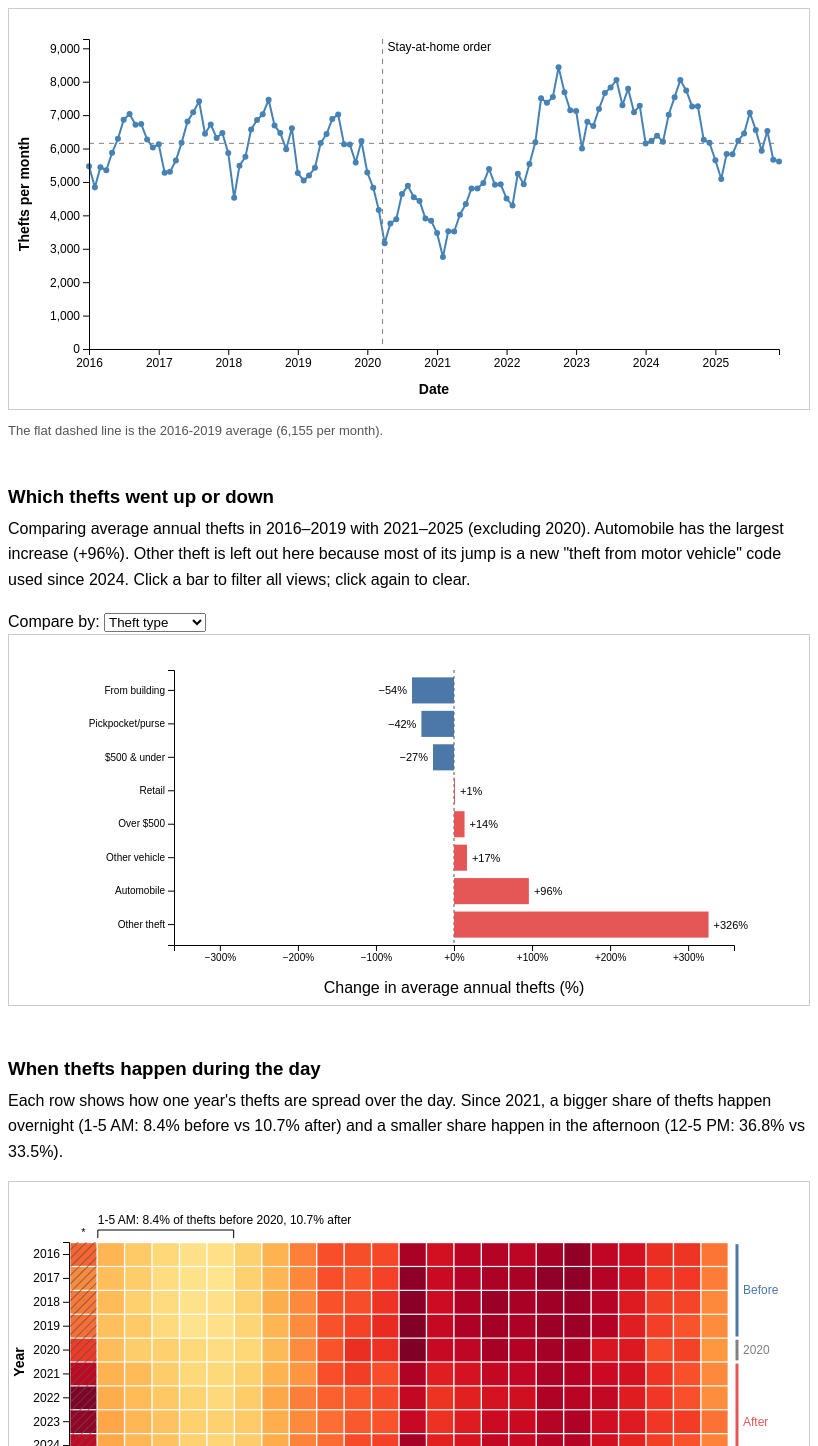
D3 v7 page, settled after 480 driven frames (8 s of simulated time); the page loaded 3 data file(s).


// ── js/changeView.js
// changeView.js (Person B)
// Diverging bars compare average ANNUAL theft counts: 2016–19 vs 2021–25.

const changeMargin = { top: 35, right: 75, bottom: 60, left: 165 };
const changeWidth = 800 - changeMargin.left - changeMargin.right;
const changeHeight = 370 - changeMargin.top - changeMargin.bottom;
let changeSvg;
let changeMode = 'type_group';

function initChange() {
  const view = d3.select('#view-change');
  view.selectAll('*').remove();
  const switcher = view.append('label').text('Compare by: ');
  switcher.append('select').attr('id', 'change-mode')
    .selectAll('option').data([
      { value: 'type_group', label: 'Theft type' },
      { value: 'loc_group', label: 'Location type' }
    ]).join('option')
    .attr('value', d => d.value).text(d => d.label);
  switcher.select('select').on('change', function () {
    changeMode = this.value;
    updateChange();
  });

  changeSvg = view.append('svg')
    .attr('width', 800).attr('height', 370)
    .append('g').attr('transform', `translate(${changeMargin.left},${changeMargin.top})`);
  changeSvg.append('g').attr('class', 'change-x-axis')
    .attr('transform', `translate(0,${changeHeight})`);
  changeSvg.append('g').attr('class', 'change-y-axis');
  changeSvg.append('line').attr('class', 'change-zero').attr('stroke', '#555').attr('stroke-dasharray', '3,3');
  changeSvg.append('g').attr('class', 'change-bars');
  changeSvg.append('g').attr('class', 'change-labels');
  changeSvg.append('text').attr('class', 'change-axis-title')
    .attr('x', changeWidth / 2).attr('y', changeHeight + 48)
    .attr('text-anchor', 'middle').text('Change in average annual thefts (%)');
}

function updateChange() {
  // Ignore years so the 2016–19 baseline survives a brush/zoom.
  // Ignore the currently displayed group so clicking a bar doesn't hide the others.
  const ignore = ['years', changeMode === 'type_group' ? 'typeGroup' : 'locGroup'];
  const rows = filterData(allMonthly, ignore);
  const names = changeMode === 'type_group' ? lookups.type_groups : lookups.loc_groups;
  const result = names.map(name => {
    const subset = rows.filter(d => d[changeMode] === name);
    const preRows = subset.filter(d => d.year >= 2016 && d.year <= 2019);
    const postRows = subset.filter(d => d.year >= 2021 && d.year <= 2025);
    const preCount = d3.sum(preRows, d => d.count);
    const postCount = d3.sum(postRows, d => d.count);
    const pre = preCount / 4;
    const post = postCount / 5;
    return {
      name, pre, post, preCount, postCount,
      preArrests: d3.sum(preRows, d => d.arrests),
      postArrests: d3.sum(postRows, d => d.arrests),
      change: pre > 0 ? post / pre - 1 : null
    };
  }).sort((a, b) => (a.change === null ? Infinity : a.change) - (b.change === null ? Infinity : b.change));

  const valid = result.filter(d => d.change !== null);
  const extent = d3.extent(valid, d => d.change);
  const limit = Math.max(0.1, Math.abs(extent[0] || 0), Math.abs(extent[1] || 0));
  const x = d3.scaleLinear().domain([-limit * 1.1, limit * 1.1]).range([0, changeWidth]);
  const y = d3.scaleBand().domain(result.map(d => d.name)).range([0, changeHeight]).padding(0.22);
  const fmt = d3.format('+.0%');
  const selected = changeMode === 'type_group' ? filters.typeGroup : filters.locGroup;

  changeSvg.select('.change-x-axis').call(d3.axisBottom(x).ticks(6).tickFormat(d3.format('+.0%')));
  changeSvg.select('.change-y-axis').call(d3.axisLeft(y));
  changeSvg.select('.change-zero').attr('x1', x(0)).attr('x2', x(0))
    .attr('y1', 0).attr('y2', changeHeight);

  changeSvg.select('.change-bars').selectAll('rect').data(result, d => d.name)
    .join('rect')
    .attr('x', d => x(Math.min(0, d.change === null ? 0 : d.change)))
    .attr('y', d => y(d.name))
    .attr('width', d => Math.abs(x(d.change === null ? 0 : d.change) - x(0)))
    .attr('height', y.bandwidth())
    .attr('fill', d => d.change >= 0 ? '#E45756' : '#4C78A8')
    .attr('stroke', d => selected === d.name ? '#222' : 'none')
    .attr('stroke-width', 3)
    .style('cursor', 'pointer')
    .on('click', function (event, d) {
      const key = changeMode === 'type_group' ? 'typeGroup' : 'locGroup';
      filters[key] = filters[key] === d.name ? 'All' : d.name;
      hideTooltip();
      updateAll();
    })
    .on('mouseover', function (event, d) {
      const preRate = d.preCount ? d3.format('.1%')(d.preArrests / d.preCount) : 'n/a';
      const postRate = d.postCount ? d3.format('.1%')(d.postArrests / d.postCount) : 'n/a';
      showTooltip(event, '<strong>' + d.name + '</strong><br/>' +
        '2016–19 annual average: ' + d3.format(',.0f')(d.pre) + '<br/>' +
        '2021–25 annual average: ' + d3.format(',.0f')(d.post) + '<br/>' +
        'Change: ' + (d.change === null ? 'n/a (zero baseline)' : fmt(d.change)) + '<br/>' +
        'Arrest rate (before / after): ' + preRate + ' / ' + postRate);
    })
    .on('mouseout', hideTooltip);

  changeSvg.select('.change-labels').selectAll('text').data(result, d => d.name)
    .join('text')
    .attr('x', d => x(d.change === null ? 0 : d.change) + (d.change >= 0 ? 5 : -5))
    .attr('y', d => y(d.name) + y.bandwidth() / 2 + 4)
    .attr('text-anchor', d => d.change >= 0 ? 'start' : 'end')
    .attr('font-size', 11)
    .text(d => d.change === null ? 'n/a' : fmt(d.change));

  // Leave "Other theft" out of the caption: most of its increase is a new description code
  // ("THEFT FROM MOTOR VEHICLE") that the police started using in 2024, not a real increase.
  const captionBars = valid.filter(d => d.name !== 'Other theft');
  const biggest = captionBars.reduce((best, d) => !best || d.change > best.change ? d : best, null);
  const otherNote = changeMode === 'type_group'
    ? 'Other theft is left out here because most of its jump is a new "theft from motor vehicle" code used since 2024. '
    : '';
  d3.select('#change-caption').text(biggest
    ? 'Comparing average annual thefts in 2016–2019 with 2021–2025 (excluding 2020). ' +
      biggest.name + ' has the largest increase (' + fmt(biggest.change) + '). ' + otherNote +
      'Click a bar to filter all views; click again to clear.'
    : 'No thefts match the selected filters. Try Reset filters.');
}

// ── js/controls.js
// controls.js (Person B)
// Shared controls: change filters, then redraw every view through updateAll().

function initControls() {
  const panel = d3.select('#controls');
  panel.selectAll('*').remove();

  function addSelect(id, label, options, key) {
    const group = panel.append('label').style('display', 'inline-block').style('margin', '0 14px 10px 0');
    group.append('span').text(label + ' ');
    group.append('select').attr('id', id)
      .selectAll('option').data(options).join('option')
      .attr('value', d => d).text(d => d);
    group.select('select').on('change', function () {
      filters[key] = this.value;
      updateAll();
    });
  }

  const years = d3.range(2016, 2026).map(String);
  addSelect('start-year', 'From year:', years, 'startYear');
  addSelect('end-year', 'To year:', years, 'endYear');
  // Years must stay numeric for filtering and brushing.
  panel.select('#start-year').on('change', function () {
    filters.startYear = Math.min(+this.value, filters.endYear);
    updateAll();
  });
  panel.select('#end-year').on('change', function () {
    filters.endYear = Math.max(+this.value, filters.startYear);
    updateAll();
  });

  addSelect('type-group', 'Theft type:', ['All'].concat(lookups.type_groups), 'typeGroup');
  addSelect('city-side', 'City side:', ['All'].concat(lookups.sides), 'side');

  panel.append('div').append('button').text('Reset filters').on('click', resetFilters);
  panel.append('p').attr('id', 'summary').attr('aria-live', 'polite');
}

function updateControls(data) {
  // View 1 brushing and Reset can also change filters, so sync every input.
  d3.select('#start-year').property('value', filters.startYear);
  d3.select('#end-year').property('value', filters.endYear);
  d3.select('#type-group').property('value', filters.typeGroup);
  d3.select('#city-side').property('value', filters.side);

  const total = d3.sum(data, d => d.count);
  d3.select('#summary').text('Showing ' + d3.format(',')(total) + ' thefts · ' +
    filters.startYear + '–' + filters.endYear + ' · ' +
    (filters.typeGroup === 'All' ? 'All theft types' : filters.typeGroup) + ' · ' +
    (filters.locGroup === 'All' ? 'All locations' : filters.locGroup) + ' · ' +
    (filters.side === 'All' ? 'All city sides' : filters.side));
}

// ── js/heatmapView.js
// heatmapView.js (Person C)
// View 3: heatmap of year (rows) by hour of day (columns).
// Each cell's color = share of that year's thefts in that hour, so years with different totals can be compared.

const heatmapMargin = { top: 60, right: 80, bottom: 100, left: 60 };
const heatmapWidth = 800 - heatmapMargin.left - heatmapMargin.right;
const heatmapHeight = 400 - heatmapMargin.top - heatmapMargin.bottom;

let heatmapSvg, heatmapX, heatmapY, heatmapColor;
let heatmapPreShares = []; // share of thefts in each hour in 2016-2019 (the baseline)

const heatmapHours = d3.range(0, 24);
const heatmapNight = [1, 5];      // 1 AM to 5 AM (the hours we point out in the annotation)
const heatmapAfternoon = [12, 17]; // 12 PM to 5 PM

// 0 -> "12 AM", 13 -> "1 PM"
function hourLabel(h) {
  if (h === 0) return '12 AM';
  if (h < 12) return h + ' AM';
  if (h === 12) return '12 PM';
  return (h - 12) + ' PM';
}

function initHeatmap() {
  let svg = d3.select('#view-heatmap')
    .append('svg')
    .attr('width', heatmapWidth + heatmapMargin.left + heatmapMargin.right)
    .attr('height', heatmapHeight + heatmapMargin.top + heatmapMargin.bottom);

  // Diagonal stripes to mark the 12 AM column as unreliable
  let defs = svg.append('defs');
  defs.append('pattern')
    .attr('id', 'heatmap-hatch')
    .attr('width', 6)
    .attr('height', 6)
    .attr('patternUnits', 'userSpaceOnUse')
    .attr('patternTransform', 'rotate(45)')
    .append('line')
    .attr('x1', 0).attr('y1', 0)
    .attr('x2', 0).attr('y2', 6)
    .attr('stroke', '#555')
    .attr('stroke-width', 1.5);

  // Color gradient for the legend
  let gradient = defs.append('linearGradient').attr('id', 'heatmap-gradient');
  d3.range(0, 1.01, 0.1).forEach(t => {
    gradient.append('stop')
      .attr('offset', (t * 100) + '%')
      .attr('stop-color', d3.interpolateYlOrRd(t));
  });

  heatmapSvg = svg.append('g')
    .attr('transform', `translate(${heatmapMargin.left},${heatmapMargin.top})`);

  heatmapSvg.append('g').attr('class', 'cells');
  heatmapSvg.append('g').attr('class', 'hatch');
  heatmapSvg.append('g').attr('class', 'periods');
  heatmapSvg.append('g').attr('class', 'annotation');
  heatmapSvg.append('g').attr('class', 'legend');

  // X scale never changes (always 24 hours)
  heatmapX = d3.scaleBand()
    .domain(heatmapHours)
    .range([0, heatmapWidth])
    .padding(0.05);
}

function updateHeatmap(data) {
  // Make one cell for every year and hour
  let years = d3.range(filters.startYear, filters.endYear + 1);
  let cells = [];
  years.forEach(year => {
    heatmapHours.forEach(hour => {
      cells.push({ year: year, hour: hour, count: 0, share: 0, yearTotal: 0 });
    });
  });

  // Add up the thefts for each cell
  data.forEach(d => {
    let i = (d.year - filters.startYear) * 24 + d.hour;
    cells[i].count += d.count;
  });

  // Divide by the year's total to get the share
  years.forEach((year, row) => {
    let rowCells = cells.slice(row * 24, row * 24 + 24);
    let total = d3.sum(rowCells, d => d.count);
    rowCells.forEach(d => {
      d.yearTotal = total;
      d.share = total > 0 ? d.count / total : 0;
    });
  });

  // Baseline: share in each hour in 2016-2019 and 2021-2025.
  // We ignore the year filter so the baseline doesn't change when you zoom in.
  let allYears = filterData(allHourly, ['years']);
  heatmapPreShares = hourShares(allYears.filter(d => d.year <= 2019));
  let postShares = hourShares(allYears.filter(d => d.year >= 2021));

  updateHeatmapAxes(years);

  // Color scale. We leave 12 AM out of the max so its fake spike doesn't wash out the other hours.
  let maxShare = d3.max(cells.filter(d => d.hour !== 0), d => d.share) || 0.01;
  heatmapColor = d3.scaleSequential(d3.interpolateYlOrRd)
    .domain([0, maxShare])
    .clamp(true);

  // Draw the cells
  heatmapSvg.select('.cells')
    .selectAll('rect')
    .data(cells)
    .join('rect')
    .attr('x', d => heatmapX(d.hour))
    .attr('y', d => heatmapY(d.year))
    .attr('width', heatmapX.bandwidth())
    .attr('height', heatmapY.bandwidth())
    .style('fill', d => d.yearTotal > 0 ? heatmapColor(d.share) : '#eee')
    .on('mouseover', function (event, d) {
      d3.select(this).style('stroke', 'black').style('stroke-width', 2);

      let share = d.yearTotal > 0 ? d3.format('.1%')(d.share) : 'n/a';
      let pre = heatmapPreShares[d.hour];
      let compared = pre > 0 && d.yearTotal > 0 ? d3.format('+.0%')(d.share / pre - 1) : 'n/a';
      let warning = d.hour === 0 ? '<br/><em>Unreliable: unknown times are logged as 12 AM</em>' : '';

      showTooltip(event,
        `<strong>${d.year}, ${hourLabel(d.hour)}</strong><br/>
        Thefts: ${d3.format(',')(d.count)}<br/>
        Share of the year: ${share}<br/>
        Compared to 2016-2019 share: ${compared}${warning}`);
    })
    .on('mouseout', function () {
      d3.select(this).style('stroke', 'none');
      hideTooltip();
    });

  // Stripes over the 12 AM column
  heatmapSvg.select('.hatch').selectAll('*').remove();
  heatmapSvg.select('.hatch')
    .append('rect')
    .attr('x', heatmapX(0))
    .attr('y', 0)
    .attr('width', heatmapX.bandwidth())
    .attr('height', heatmapHeight)
    .style('fill', 'url(#heatmap-hatch)')
    .style('pointer-events', 'none'); // so the cells underneath still get the tooltip
  heatmapSvg.select('.hatch')
    .append('text')
    .attr('x', heatmapX(0) + heatmapX.bandwidth() / 2)
    .attr('y', -6)
    .attr('text-anchor', 'middle')
    .style('font-size', '11px')
    .text('*');

  drawHeatmapPeriods(years);
  drawHeatmapLegend(maxShare);
  drawHeatmapAnnotation(postShares);

  d3.select('#heatmap-note').text(
    '* The 12 AM column is striped because it is not reliable: when nobody knows when a theft happened, ' +
    'it is usually recorded at 12:00 AM. The colors leave this column out.');
}

// Returns a list of 24 numbers: the share of thefts in each hour
function hourShares(rows) {
  let counts = heatmapHours.map(() => 0);
  rows.forEach(d => counts[d.hour] += d.count);
  let total = d3.sum(counts);
  return counts.map(c => total > 0 ? c / total : 0);
}

// 'bigger', 'smaller' or 'similar', for the caption
function biggerOrSmaller(before, after) {
  if (Math.abs(after - before) < 0.001) return 'similar';
  return after > before ? 'bigger' : 'smaller';
}

// Adds up the shares for hours start..end (inclusive)
function sumShares(shares, range) {
  return d3.sum(shares.slice(range[0], range[1] + 1));
}

function updateHeatmapAxes(years) {
  heatmapSvg.selectAll('.axis').remove();
  heatmapSvg.selectAll('.labels').remove();

  heatmapY = d3.scaleBand()
    .domain(years)
    .range([0, heatmapHeight])
    .padding(0.05);

  // X axis (label every 3 hours so they don't overlap)
  heatmapSvg.append('g')
    .attr('class', 'axis')
    .attr('transform', `translate(0, ${heatmapHeight})`)
    .call(d3.axisBottom(heatmapX)
      .tickValues(heatmapHours.filter(h => h % 3 === 0))
      .tickFormat(hourLabel));

  // Y axis
  heatmapSvg.append('g')
    .attr('class', 'axis')
    .call(d3.axisLeft(heatmapY).tickFormat(d3.format('d')));

  // X-axis label
  heatmapSvg.append('text')
    .attr('class', 'labels')
    .attr('x', heatmapWidth / 2)
    .attr('y', heatmapHeight + 40)
    .attr('text-anchor', 'middle')
    .text('Hour of day');

  // Y-axis label (rotated)
  heatmapSvg.append('text')
    .attr('class', 'labels')
    .attr('transform', 'rotate(-90)')
    .attr('x', -heatmapHeight / 2)
    .attr('y', -heatmapMargin.left + 15)
    .attr('text-anchor', 'middle')
    .text('Year');
}

// Labels on the right side for before / 2020 / after, with a line between them
function drawHeatmapPeriods(years) {
  let group = heatmapSvg.select('.periods');
  group.selectAll('*').remove();

  let periods = [
    { name: 'Before', start: 2016, end: 2019, color: '#4C78A8' },
    { name: '2020', start: 2020, end: 2020, color: 'gray' },
    { name: 'After', start: 2021, end: 2025, color: '#E45756' }
  ];

  periods.forEach(p => {
    let shown = years.filter(y => y >= p.start && y <= p.end);
    if (shown.length === 0) return;

    let top = heatmapY(shown[0]);
    let bottom = heatmapY(shown[shown.length - 1]) + heatmapY.bandwidth();

    // Bracket line next to the rows
    group.append('line')
      .attr('x1', heatmapWidth + 8)
      .attr('x2', heatmapWidth + 8)
      .attr('y1', top + 1)
      .attr('y2', bottom - 1)
      .attr('stroke', p.color)
      .attr('stroke-width', 3);

    group.append('text')
      .attr('x', heatmapWidth + 14)
      .attr('y', (top + bottom) / 2 + 4)
      .style('font-size', '12px')
      .style('fill', p.color)
      .text(p.name);
  });
}

// Color legend below the x axis
function drawHeatmapLegend(maxShare) {
  let group = heatmapSvg.select('.legend');
  group.selectAll('*').remove();
  group.attr('transform', `translate(0, ${heatmapHeight + 60})`);

  let legendWidth = 200;
  group.append('text')
    .attr('x', 0)
    .attr('y', 12)
    .style('font-size', '12px')
    .text('Share of the year\'s thefts:');

  group.append('rect')
    .attr('x', 150)
    .attr('y', 0)
    .attr('width', legendWidth)
    .attr('height', 14)
    .style('fill', 'url(#heatmap-gradient)');

  let legendScale = d3.scaleLinear().domain([0, maxShare]).range([0, legendWidth]);
  group.append('g')
    .attr('class', 'axis')
    .attr('transform', 'translate(150, 14)')
    .call(d3.axisBottom(legendScale).ticks(4).tickFormat(d3.format('.0%')));
}

// Annotation: bracket over the overnight hours, comparing their share before and after
function drawHeatmapAnnotation(postShares) {
  let group = heatmapSvg.select('.annotation');
  group.selectAll('*').remove();

  let preNight = sumShares(heatmapPreShares, heatmapNight);
  let postNight = sumShares(postShares, heatmapNight);
  let preAfternoon = sumShares(heatmapPreShares, heatmapAfternoon);
  let postAfternoon = sumShares(postShares, heatmapAfternoon);

  // hourShares() gives all zeros when there are no rows
  if (d3.sum(heatmapPreShares) === 0 || d3.sum(postShares) === 0) {
    d3.select('#heatmap-caption').text(
      'Each row shows how one year\'s thefts are spread over the day. ' +
      'There isn\'t enough data before and after 2020 for these filters to compare.');
    return;
  }

  let pct = d3.format('.1%');
  let left = heatmapX(heatmapNight[0]);
  let right = heatmapX(heatmapNight[1]) + heatmapX.bandwidth();

  // Bracket
  group.append('path')
    .attr('d', `M${left},-4 V-12 H${right} V-4`)
    .attr('fill', 'none')
    .attr('stroke', 'black');

  group.append('text')
    .attr('x', left)
    .attr('y', -18)
    .style('font-size', '12px')
    .text('1-5 AM: ' + pct(preNight) + ' of thefts before 2020, ' + pct(postNight) + ' after');

  // Caption with the main takeaway
  let nightWord = biggerOrSmaller(preNight, postNight);
  let afternoonWord = biggerOrSmaller(preAfternoon, postAfternoon);
  d3.select('#heatmap-caption').text(
    'Each row shows how one year\'s thefts are spread over the day. ' +
    'Since 2021, a ' + nightWord + ' share of thefts happen overnight (1-5 AM: ' +
    pct(preNight) + ' before vs ' + pct(postNight) + ' after) and a ' + afternoonWord +
    ' share happen in the afternoon (12-5 PM: ' + pct(preAfternoon) + ' vs ' + pct(postAfternoon) + ').');
}

// ── js/main.js
// main.js (Person A)
// Loads the data and starts all the charts.

function init() {
  Promise.all([
    d3.csv('./data/theft_monthly.csv', d3.autoType), // autoType turns number columns into numbers
    d3.csv('./data/theft_hourly.csv', d3.autoType),
    d3.json('./data/lookups.json')
  ])
    .then(([monthly, hourly, lk]) => {
      lookups = lk;

      allMonthly = monthly;
      allHourly = hourly;
      console.log('Loaded', allMonthly.length, 'monthly rows and', allHourly.length, 'hourly rows');

      initControls();
      initTrend();
      initChange();
      initHeatmap();

      updateAll();
    })
    .catch(error => console.error('Error loading data:', error));
}

window.addEventListener('load', init);

// ── js/state.js
// state.js (Person A)
// The data and filters that all the charts share.

// All the data (main.js fills these in after loading the files)
let allMonthly = [];
let allHourly = [];
let lookups = {};

// Filter settings. 'All' means don't filter on that.
const defaultFilters = {
  startYear: 2016,
  endYear: 2025,
  typeGroup: 'All',
  locGroup: 'All', // set by clicking a bar in View 2 (location mode)
  side: 'All'
};
let filters = { ...defaultFilters };

// Returns only the rows that match the current filters.
// ignore (optional): a list of filters to skip, for example:
//   ['years']              -> View 1 uses this for the 2016-19 average, so it doesn't change when you zoom
//   ['years', 'typeGroup'] -> View 2 can use this to compare before vs after and still show every type bar
function filterData(rows, ignore = []) {
  return rows.filter(d => {
    if (!ignore.includes('years') && (d.year < filters.startYear || d.year > filters.endYear)) return false;
    if (!ignore.includes('typeGroup') && filters.typeGroup !== 'All' && d.type_group !== filters.typeGroup) return false;
    if (!ignore.includes('locGroup') && filters.locGroup !== 'All' && d.loc_group !== filters.locGroup) return false;
    if (filters.side !== 'All' && d.side !== filters.side) return false;
    return true;
  });
}

// Call this after changing any filter. It redraws every chart.
function updateAll() {
  const monthly = filterData(allMonthly);
  const hourly = filterData(allHourly);

  updateControls(monthly);
  updateTrend(monthly);
  updateChange(monthly);
  updateHeatmap(hourly);
}

function resetFilters() {
  filters = { ...defaultFilters };
  updateAll();
}

// ── js/tooltip.js
// tooltip.js (Person C)
// One tooltip that every chart uses. The <div id="tooltip"> is in index.html.
// Content order: title (bold), count, change vs 2016-2019, arrest rate (when available).

function showTooltip(event, html) {
  let tooltip = d3.select('#tooltip')
    .style('display', 'block')
    .html(html);

  // Put it to the right of the mouse, or to the left if it would go off the screen
  let width = tooltip.node().offsetWidth;
  let left = event.pageX + 20;
  if (left + width > window.scrollX + window.innerWidth - 10) {
    left = event.pageX - width - 20;
  }

  tooltip
    .style('left', left + 'px')
    .style('top', (event.pageY - 28) + 'px');
}

function hideTooltip() {
  d3.select('#tooltip').style('display', 'none');
}

// ── js/trendView.js
// trendView.js (Person A)
// View 1: line chart of thefts per month

const trendMargin = { top: 30, right: 30, bottom: 60, left: 80 };
const trendWidth = 800 - trendMargin.left - trendMargin.right;
const trendHeight = 400 - trendMargin.top - trendMargin.bottom;

let trendSvg, trendX, trendY, trendBrush;
let preAverage = 0; // average thefts per month in 2016-2019

function initTrend() {
  // Create SVG
  trendSvg = d3.select('#view-trend')
    .append('svg')
    .attr('width', trendWidth + trendMargin.left + trendMargin.right)
    .attr('height', trendHeight + trendMargin.top + trendMargin.bottom)
    .append('g')
    .attr('transform', `translate(${trendMargin.left},${trendMargin.top})`);

  // Brush: drag across the chart to zoom in on those years
  trendBrush = d3.brushX()
    .extent([[0, 0], [trendWidth, trendHeight]])
    .on('end', brushed);

  trendSvg.append('g').attr('class', 'brush').call(trendBrush);

  // These go after the brush so they are on top of it (so the dots can be hovered)
  trendSvg.append('path').attr('class', 'trend-line');
  trendSvg.append('g').attr('class', 'reference-lines');
  trendSvg.append('g').attr('class', 'dots');
}

function updateTrend(data) {
  // Make a list with every month in the year range
  let months = [];
  for (let year = filters.startYear; year <= filters.endYear; year++) {
    for (let month = 1; month <= 12; month++) {
      months.push({ date: new Date(year, month - 1, 1), count: 0, arrests: 0 });
    }
  }

  // Add up the thefts for each month
  data.forEach(d => {
    let i = (d.year - filters.startYear) * 12 + (d.month - 1);
    months[i].count += d.count;
    months[i].arrests += d.arrests;
  });

  // Average per month before and after.
  // We ignore the year filter here so the average line doesn't move when you zoom in.
  let allYears = filterData(allMonthly, ['years']);
  preAverage = d3.sum(allYears.filter(d => d.year <= 2019), d => d.count) / 48;  // 4 years * 12 months
  let postAverage = d3.sum(allYears.filter(d => d.year >= 2021), d => d.count) / 60; // 5 years * 12 months

  updateTrendAxes(months);

  // Draw the line
  let line = d3.line()
    .x(d => trendX(d.date))
    .y(d => trendY(d.count));

  trendSvg.select('.trend-line')
    .datum(months)
    .attr('d', line)
    .attr('fill', 'none')
    .attr('stroke', 'steelblue')
    .attr('stroke-width', 2);

  // Draw a dot for each month (hover for the tooltip)
  trendSvg.select('.dots')
    .selectAll('circle')
    .data(months)
    .join('circle')
    .attr('cx', d => trendX(d.date))
    .attr('cy', d => trendY(d.count))
    .attr('r', 3)
    .style('fill', 'steelblue')
    .on('mouseover', function (event, d) {
      d3.select(this).attr('r', 6);

      let compared = preAverage > 0 ? d3.format('+.0%')(d.count / preAverage - 1) : 'n/a';
      let arrestRate = d.count > 0 ? d3.format('.1%')(d.arrests / d.count) : 'n/a';

      showTooltip(event,
        `<strong>${d3.timeFormat('%B %Y')(d.date)}</strong><br/>
        Thefts: ${d3.format(',')(d.count)}<br/>
        Compared to 2016-2019 average: ${compared}<br/>
        Arrest rate: ${arrestRate}`);
    })
    .on('mouseout', function () {
      d3.select(this).attr('r', 3);
      hideTooltip();
    });

  drawReferenceLines();

  // Caption with the main takeaway
  if (preAverage > 0) {
    let change = Math.round((postAverage - preAverage) / preAverage * 100);
    let changeText = change === 0 ? 'about the same' : change > 0 ? 'up ' + change + '%' : 'down ' + (-change) + '%';
    d3.select('#trend-caption').text(
      'Before 2020 there were about ' + d3.format(',')(Math.round(preAverage)) + ' of these thefts per month. ' +
      'Since 2021 there have been about ' + d3.format(',')(Math.round(postAverage)) + ' per month (' + changeText + ').');
  } else {
    d3.select('#trend-caption').text('There are no thefts before 2020 that match these filters.');
  }
}

function updateTrendAxes(months) {
  trendSvg.selectAll('.axis').remove();
  trendSvg.selectAll('.labels').remove();

  // X axis
  trendX = d3.scaleTime()
    .domain(d3.extent(months, d => d.date))
    .range([0, trendWidth]);

  trendSvg.append('g')
    .attr('class', 'axis')
    .attr('transform', `translate(0, ${trendHeight})`)
    .call(d3.axisBottom(trendX));

  // Y axis
  let maxCount = d3.max(months, d => d.count);
  trendY = d3.scaleLinear()
    .domain([0, Math.max(maxCount, preAverage) * 1.1 || 1])
    .range([trendHeight, 0]);

  trendSvg.append('g')
    .attr('class', 'axis')
    .call(d3.axisLeft(trendY));

  // X-axis label
  trendSvg.append('text')
    .attr('class', 'labels')
    .attr('x', trendWidth / 2)
    .attr('y', trendHeight + trendMargin.bottom - 15)
    .attr('text-anchor', 'middle')
    .text('Date');

  // Y-axis label (rotated)
  trendSvg.append('text')
    .attr('class', 'labels')
    .attr('transform', 'rotate(-90)')
    .attr('x', -trendHeight / 2)
    .attr('y', -trendMargin.left + 20)
    .attr('text-anchor', 'middle')
    .text('Thefts per month');
}

// Dashed lines for the 2016-2019 average and the stay-at-home order
function drawReferenceLines() {
  let group = trendSvg.select('.reference-lines');
  group.selectAll('*').remove();

  // 2016-2019 average
  if (preAverage > 0) {
    group.append('line')
      .attr('x1', 0)
      .attr('x2', trendWidth)
      .attr('y1', trendY(preAverage))
      .attr('y2', trendY(preAverage))
      .attr('stroke', 'gray')
      .attr('stroke-dasharray', '5,5');
  }
  d3.select('#trend-note').text(
    'The flat dashed line is the 2016-2019 average (' + d3.format(',')(Math.round(preAverage)) + ' per month).');

  // Stay-at-home order (March 21, 2020), only if 2020 is shown
  let stayHome = new Date(2020, 2, 21);
  if (filters.startYear <= 2020 && filters.endYear >= 2020) {
    group.append('line')
      .attr('x1', trendX(stayHome))
      .attr('x2', trendX(stayHome))
      .attr('y1', 0)
      .attr('y2', trendHeight)
      .attr('stroke', 'gray')
      .attr('stroke-dasharray', '5,5');

    group.append('text')
      .attr('x', trendX(stayHome) + 5)
      .attr('y', 12)
      .style('font-size', '12px')
      .text('Stay-at-home order');
  }
}

// When the user finishes dragging, zoom every chart to the years they picked
function brushed(event) {
  if (!event.selection) return;

  let startDate = trendX.invert(event.selection[0]);
  let endDate = trendX.invert(event.selection[1]);
  filters.startYear = startDate.getFullYear();
  filters.endYear = endDate.getFullYear();

  trendSvg.select('.brush').call(trendBrush.move, null); // remove the gray box
  updateAll();
}


### data: data/theft_monthly.csv
year, month, type_group, loc_group, side, arrests, count
2016, 1, $500 & under, Commercial/office, Far North, 0, 1
2016, 1, $500 & under, Commercial/office, Far Southeast, 0, 2
2016, 1, $500 & under, Commercial/office, Northwest, 1, 2
2016, 1, $500 & under, Commercial/office, Southwest, 0, 1
2016, 1, $500 & under, Commercial/office, West, 0, 2
2016, 1, $500 & under, Other, Central, 3, 37
2016, 1, $500 & under, Other, Far North, 4, 30
2016, 1, $500 & under, Other, Far Southeast, 0, 22
2016, 1, $500 & under, Other, Far Southwest, 4, 23
2016, 1, $500 & under, Other, North, 2, 27
2016, 1, $500 & under, Other, Northwest, 0, 17
2016, 1, $500 & under, Other, South, 1, 33
2016, 1, $500 & under, Other, Southwest, 3, 36
2016, 1, $500 & under, Other, West, 3, 89
2016, 1, $500 & under, Parking, Central, 0, 31
2016, 1, $500 & under, Parking, Far North, 0, 9
2016, 1, $500 & under, Parking, Far Southeast, 1, 9
2016, 1, $500 & under, Parking, Far Southwest, 0, 8
2016, 1, $500 & under, Parking, North, 0, 19
2016, 1, $500 & under, Parking, Northwest, 2, 5
2016, 1, $500 & under, Parking, South, 1, 12
2016, 1, $500 & under, Parking, Southwest, 0, 23
2016, 1, $500 & under, Parking, West, 0, 35
2016, 1, $500 & under, Residence, Central, 0, 9
2016, 1, $500 & under, Residence, Far North, 0, 38
2016, 1, $500 & under, Residence, Far Southeast, 0, 43
2016, 1, $500 & under, Residence, Far Southwest, 0, 31
2016, 1, $500 & under, Residence, North, 2, 36
2016, 1, $500 & under, Residence, Northwest, 2, 22
2016, 1, $500 & under, Residence, South, 3, 76
2016, 1, $500 & under, Residence, Southwest, 2, 48
2016, 1, $500 & under, Residence, West, 2, 88
2016, 1, $500 & under, Restaurant/bar, Central, 3, 18
2016, 1, $500 & under, Restaurant/bar, Far North, 0, 3
2016, 1, $500 & under, Restaurant/bar, Far Southeast, 0, 3
2016, 1, $500 & under, Restaurant/bar, Far Southwest, 0, 1
2016, 1, $500 & under, Restaurant/bar, North, 0, 16
2016, 1, $500 & under, Restaurant/bar, Northwest, 1, 1
2016, 1, $500 & under, Restaurant/bar, Southwest, 1, 3
2016, 1, $500 & under, Restaurant/bar, West, 2, 7
2016, 1, $500 & under, Retail store, Central, 6, 12
2016, 1, $500 & under, Retail store, Far North, 2, 4
2016, 1, $500 & under, Retail store, Far Southeast, 0, 2
2016, 1, $500 & under, Retail store, Far Southwest, 2, 7
2016, 1, $500 & under, Retail store, North, 0, 5
2016, 1, $500 & under, Retail store, Northwest, 2, 5
2016, 1, $500 & under, Retail store, South, 3, 5
2016, 1, $500 & under, Retail store, Southwest, 2, 6
2016, 1, $500 & under, Retail store, West, 1, 9
2016, 1, $500 & under, Street/alley, Central, 0, 35
2016, 1, $500 & under, Street/alley, Far North, 2, 74
2016, 1, $500 & under, Street/alley, Far Southeast, 0, 71
2016, 1, $500 & under, Street/alley, Far Southwest, 2, 43
2016, 1, $500 & under, Street/alley, North, 1, 97
2016, 1, $500 & under, Street/alley, Northwest, 1, 64
2016, 1, $500 & under, Street/alley, South, 1, 98
2016, 1, $500 & under, Street/alley, Southwest, 1, 73
2016, 1, $500 & under, Street/alley, West, 6, 233
2016, 1, $500 & under, Transit, Central, 0, 6
2016, 1, $500 & under, Transit, Far North, 0, 1
... 39,457 more rows

### data: data/theft_hourly.csv
year, hour, type_group, loc_group, side, count
2016, 0, $500 & under, Commercial/office, Northwest, 1
2016, 0, $500 & under, Commercial/office, Southwest, 1
2016, 0, $500 & under, Commercial/office, West, 3
2016, 0, $500 & under, Other, Central, 9
2016, 0, $500 & under, Other, Far North, 16
2016, 0, $500 & under, Other, Far Southeast, 8
2016, 0, $500 & under, Other, Far Southwest, 4
2016, 0, $500 & under, Other, North, 17
2016, 0, $500 & under, Other, Northwest, 9
2016, 0, $500 & under, Other, South, 21
2016, 0, $500 & under, Other, Southwest, 11
2016, 0, $500 & under, Other, West, 35
2016, 0, $500 & under, Parking, Central, 7
2016, 0, $500 & under, Parking, Far North, 4
2016, 0, $500 & under, Parking, Far Southeast, 4
2016, 0, $500 & under, Parking, Far Southwest, 1
2016, 0, $500 & under, Parking, North, 3
2016, 0, $500 & under, Parking, South, 3
2016, 0, $500 & under, Parking, Southwest, 4
2016, 0, $500 & under, Parking, West, 17
2016, 0, $500 & under, Residence, Central, 7
2016, 0, $500 & under, Residence, Far North, 43
2016, 0, $500 & under, Residence, Far Southeast, 30
2016, 0, $500 & under, Residence, Far Southwest, 25
2016, 0, $500 & under, Residence, North, 21
2016, 0, $500 & under, Residence, Northwest, 15
2016, 0, $500 & under, Residence, South, 40
2016, 0, $500 & under, Residence, Southwest, 40
2016, 0, $500 & under, Residence, West, 58
2016, 0, $500 & under, Restaurant/bar, Central, 6
2016, 0, $500 & under, Restaurant/bar, Far North, 2
2016, 0, $500 & under, Restaurant/bar, Far Southeast, 1
2016, 0, $500 & under, Restaurant/bar, Far Southwest, 3
2016, 0, $500 & under, Restaurant/bar, North, 8
2016, 0, $500 & under, Restaurant/bar, Northwest, 1
2016, 0, $500 & under, Restaurant/bar, South, 8
2016, 0, $500 & under, Restaurant/bar, Southwest, 1
2016, 0, $500 & under, Restaurant/bar, West, 4
2016, 0, $500 & under, Retail store, Central, 3
2016, 0, $500 & under, Retail store, Far Southeast, 1
2016, 0, $500 & under, Retail store, North, 1
2016, 0, $500 & under, Retail store, Southwest, 3
2016, 0, $500 & under, Street/alley, Central, 30
2016, 0, $500 & under, Street/alley, Far North, 63
2016, 0, $500 & under, Street/alley, Far Southeast, 45
2016, 0, $500 & under, Street/alley, Far Southwest, 37
2016, 0, $500 & under, Street/alley, North, 59
2016, 0, $500 & under, Street/alley, Northwest, 36
2016, 0, $500 & under, Street/alley, South, 77
2016, 0, $500 & under, Street/alley, Southwest, 56
2016, 0, $500 & under, Street/alley, West, 186
2016, 0, $500 & under, Transit, Central, 1
2016, 0, $500 & under, Transit, Far North, 3
2016, 0, $500 & under, Transit, Far Southeast, 4
2016, 0, $500 & under, Transit, North, 2
2016, 0, $500 & under, Transit, South, 2
2016, 0, $500 & under, Transit, West, 8
2016, 0, Automobile, Commercial/office, Central, 1
2016, 0, Automobile, Commercial/office, Far North, 1
2016, 0, Automobile, Other, Central, 1
... 62,994 more rows

### data: data/lookups.json
{
 "type_groups": [
  "Retail",
  "From building",
  "Pickpocket/purse",
  "Over $500",
  "$500 & under",
  "Other theft",
  "Automobile",
  "Other vehicle"
 ],
 "loc_groups": [
  "Street/alley",
  "Residence",
  "Retail store",
  "Restaurant/bar",
  "Transit",
  "Parking",
  "Commercial/office",
  "Other"
 ],
 "sides": [
  "Far North",
  "Northwest",
  "North",
  "West",
  "Central",
  "South",
  "Southwest",
  "Far Southwest",
  "... 2 more items"
 ],
 "periods": {
  "pre": [
   2016,
   2019
  ],
  "covid": [
   2020,
   2020
  ],
  "post": [
   2021,
   2025
  ]
 },
 "type_primary": {
  "Retail": "THEFT",
  "From building": "THEFT",
  "Pickpocket/purse": "THEFT",
  "Over $500": "THEFT",
  "$500 & under": "THEFT",
  "Other theft": "THEFT",
  "Automobile": "MOTOR VEHICLE THEFT",
  "Other vehicle": "MOTOR VEHICLE THEFT"
 }
}